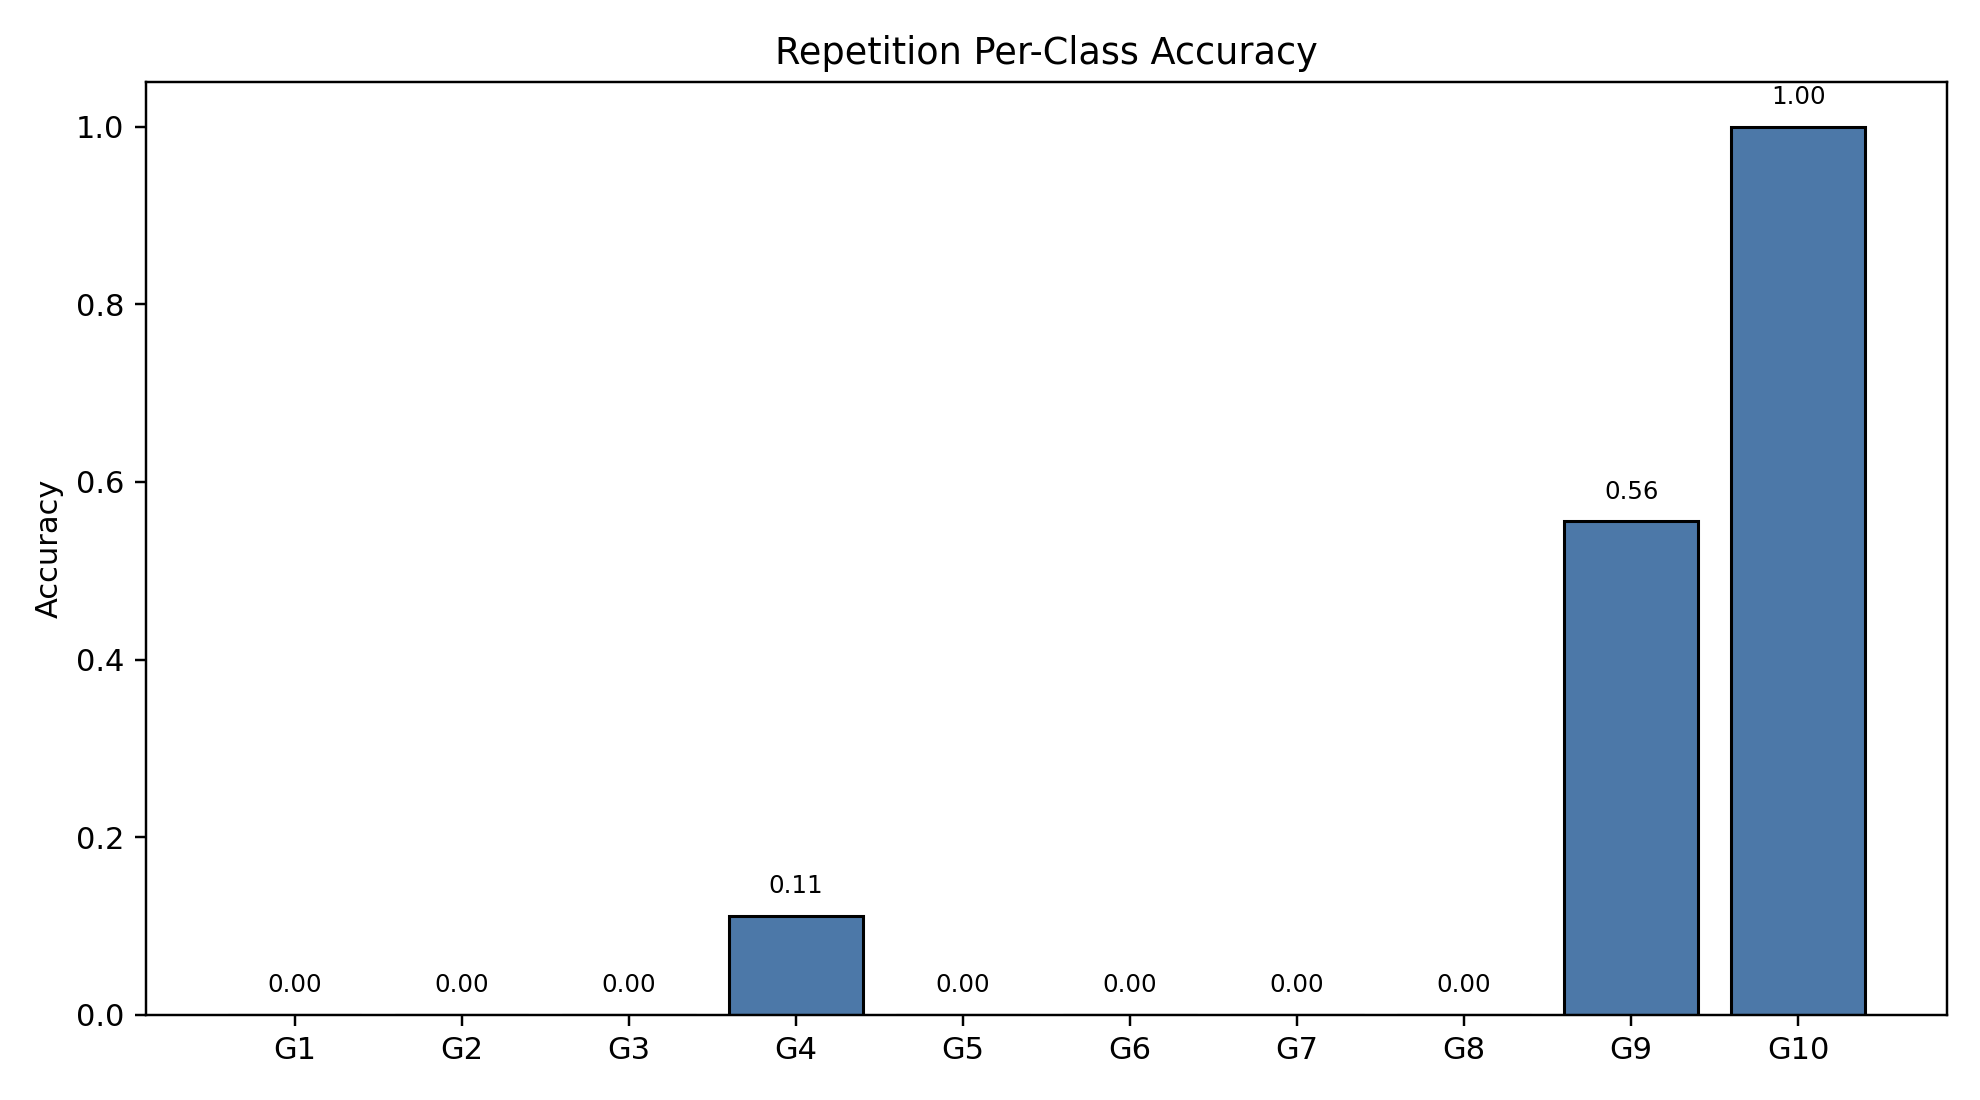

Data behind this chart, as committed beside it:
class_index, gesture_id, support, correct, accuracy
0, 1, 18, 0, 0.0
1, 2, 18, 0, 0.0
2, 3, 18, 0, 0.0
3, 4, 18, 2, 0.1111
4, 5, 18, 0, 0.0
5, 6, 18, 0, 0.0
6, 7, 18, 0, 0.0
7, 8, 18, 0, 0.0
8, 9, 18, 10, 0.5556
9, 10, 18, 18, 1.0
